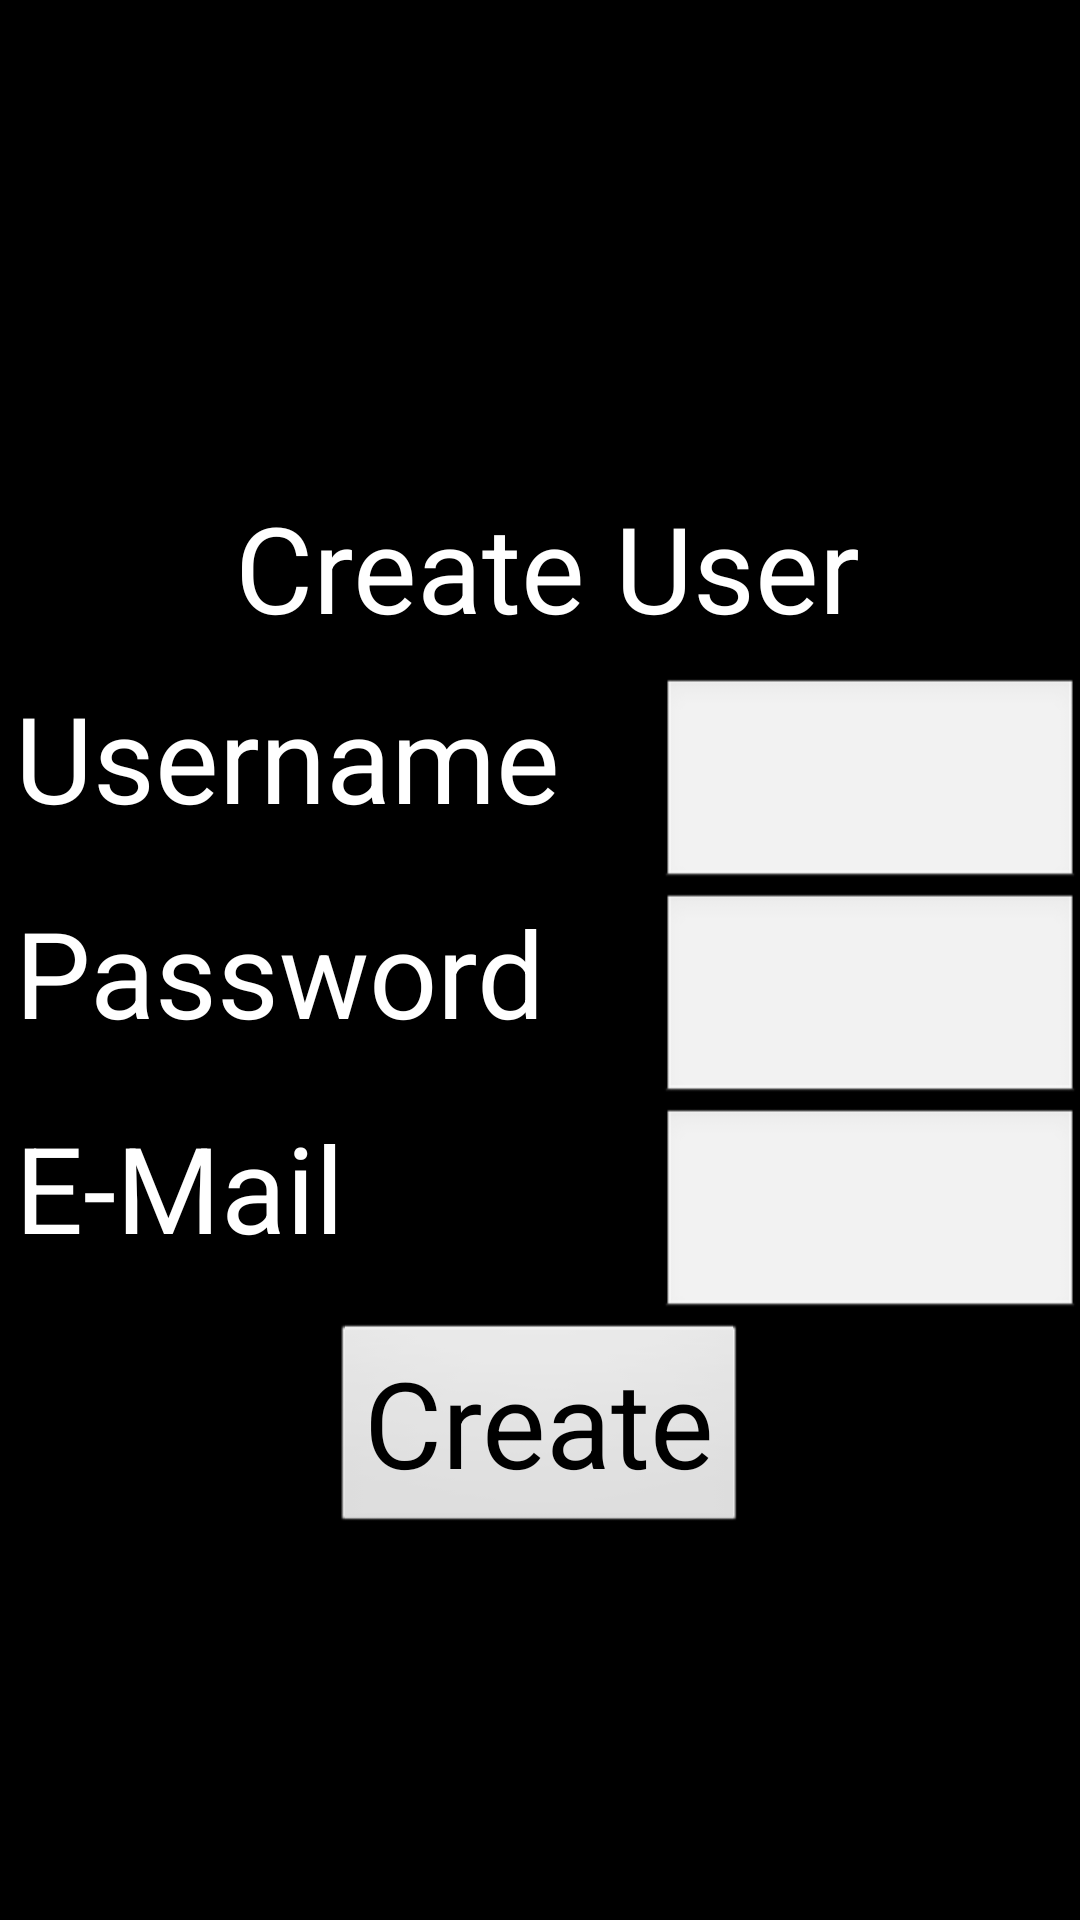

Reconstruct the res/layout file that produces this screen, plus the resources it refers to.
<!-- AndroidManifest.xml: application theme AppTheme -->
<!-- res/layout/menu_createuser_page.xml -->
<?xml version="1.0" encoding="utf-8"?>
<FrameLayout
    xmlns:android="http://schemas.android.com/apk/res/android"
    android:layout_width="match_parent"
    android:layout_height="match_parent"
    android:background="@drawable/background_menu"
    android:id="@+id/menu"
    >
    <ScrollView
        android:layout_width="match_parent"
        android:layout_height="match_parent"
        android:background="@color/menu_opaque">

        <LinearLayout
            android:orientation="vertical"
            android:layout_width="match_parent"
            android:layout_height="match_parent"
            android:layout_gravity="center"
            android:paddingTop="35dp">

            <TextView
                android:layout_width="wrap_content"
                android:layout_height="wrap_content"
                android:id="@+id/createUserHeadline"
                android:text="@string/createUser"
                android:layout_gravity="center"
                android:paddingBottom="10dp"
                android:paddingLeft="5dp"
                android:textColor="@color/white"
                android:shadowColor="@color/menuefont_shadow"
                android:shadowRadius="20"
                android:shadowDx="10"
                android:shadowDy="-10"
                />

            <LinearLayout
                android:layout_width="match_parent"
                android:layout_height="match_parent"
                android:layout_gravity="center"
                android:orientation="horizontal">

                <TextView
                    android:layout_width="220dp"
                    android:layout_height="wrap_content"
                    android:text="@string/username"
                    android:id="@+id/createUserUsernameStr"
                    android:layout_gravity="center_horizontal"
                    android:paddingBottom="10dp"
                    android:paddingLeft="5dp"
                    android:textColor="@color/white"
                    android:shadowColor="@color/menuefont_shadow"
                    android:shadowRadius="20"
                    android:shadowDx="10"
                    android:shadowDy="-10"/>

                <EditText
                    android:layout_width="match_parent"
                    android:layout_height="wrap_content"
                    android:id="@+id/txtBoxUsername"
                    android:layout_gravity="right" />
            </LinearLayout>

            <LinearLayout
                android:layout_width="match_parent"
                android:layout_height="match_parent"
                android:orientation="horizontal"
                android:layout_gravity="center">
                <TextView
                    android:layout_width="220dp"
                    android:layout_height="wrap_content"
                    android:text="@string/password"
                    android:id="@+id/createUserPasswordStr"
                    android:layout_gravity="center_horizontal"
                    android:paddingBottom="10dp"
                    android:paddingLeft="5dp"
                    android:textColor="@color/white"
                    android:shadowColor="@color/menuefont_shadow"
                    android:shadowRadius="20"
                    android:shadowDx="10"
                    android:shadowDy="-10"/>

                <EditText
                    android:layout_width="match_parent"
                    android:layout_height="wrap_content"
                    android:inputType="textPassword"
                    android:ems="10"
                    android:id="@+id/txtBoxPwd"
                    android:layout_gravity="center_horizontal" />
            </LinearLayout>


            <LinearLayout
                android:layout_width="match_parent"
                android:layout_height="match_parent"
                android:orientation="horizontal"
                android:layout_gravity="center">
                <TextView
                    android:layout_width="220dp"
                    android:layout_height="wrap_content"
                    android:text="@string/email"
                    android:id="@+id/createUserMailStr"
                    android:layout_gravity="center_horizontal"
                    android:paddingBottom="10dp"
                    android:paddingLeft="5dp"
                    android:textColor="@color/white"
                    android:shadowColor="@color/menuefont_shadow"
                    android:shadowRadius="20"
                    android:shadowDx="10"
                    android:shadowDy="-10"/>

                <EditText
                    android:layout_width="match_parent"
                    android:layout_height="wrap_content"
                    android:id="@+id/txtBoxMail"
                    android:layout_gravity="center_horizontal"/>
            </LinearLayout>

            <Button
                android:layout_width="wrap_content"
                android:layout_height="wrap_content"
                android:layout_gravity="center"
                android:id="@+id/btnCreateUser"
                android:text="@string/createBtnStr"/>
        </LinearLayout>
    </ScrollView>
</FrameLayout>
<!-- resources referenced by this layout -->
<resources>
  <color name="menu_opaque">#88000000</color>
  <color name="menuefont_shadow">#df000000</color>
  <color name="white">#ffffff</color>
  <string name="createBtnStr">Create</string>
  <string name="createUser">Create User</string>
  <string name="email">E-Mail</string>
  <string name="password">Password</string>
  <string name="username">Username</string>
  <style name="AppTheme" parent="android:style/Theme.NoTitleBar.Fullscreen">
          
          <item name="android:textSize">40sp</item>
      </style>
</resources>
